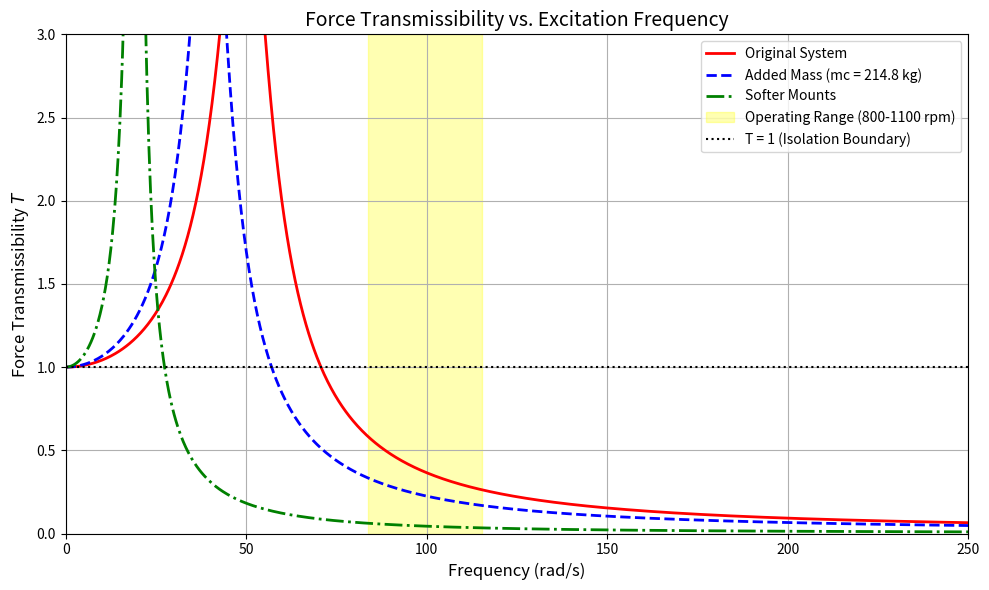

Python code for this plot:
import numpy as np
import matplotlib.pyplot as plt
from scipy.optimize import fsolve

# --- Given System Parameters ---
F0 = 6000.0           # Excitation force amplitude (N)
omega_rpm = [800, 1100] # Operating range (rpm)
m_orig = 400.0        # Original mass (kg)
k_orig = 1000e3       # Original stiffness (N/m)
zeta_orig = 0.12      # Original damping ratio
g = 9.81              # Gravity (m/s^2)

# Convert rpm to rad/s
omega_op = [w * 2 * np.pi / 60 for w in omega_rpm]
w_min, w_max = omega_op[0], omega_op[1]

# --- Helper Functions ---
def calc_dynamics(w, m, k, zeta):
    """Calculates Transmissibility (T) and Amplitude (X) for given parameters."""
    wn = np.sqrt(k / m)
    r = w / wn
    
    # Magnification factor denominator
    den = np.sqrt((1 - r**2)**2 + (2 * zeta * r)**2)
    
    # Amplitude X
    X = (F0 / k) / den
    
    # Transmissibility T
    T = np.sqrt(1 + (2 * zeta * r)**2) / den
    
    # Transmitted Force FT
    FT = T * F0
    return T, X, FT

# Frequency array for plotting
w_vals = np.linspace(0, 250, 1000)

# ==========================================
# Part (a) & (b): Current System Analysis
# ==========================================
wn_orig = np.sqrt(k_orig / m_orig)
T_orig, X_orig, FT_orig = calc_dynamics(w_vals, m_orig, k_orig, zeta_orig)

# Check regulations at the lowest operating speed (worst-case for isolation)
T_curr, X_curr, FT_curr = calc_dynamics(w_min, m_orig, k_orig, zeta_orig)

print("--- (b) Current System Evaluation ---")
print(f"Max Amplitude at operating speed: {X_curr*1000:.2f} mm (Limit: 2.5 mm)")
print(f"Max Transmitted Force at operating speed: {FT_curr:.2f} N (Limit: 2000 N)")
print("Result: CURRENT SETUP FAILS.\n")

# ==========================================
# Part (c): Adding Concrete Mass
# ==========================================
# We need X <= 0.0025 m and FT <= 2000 N at w = 83.77 rad/s.
# We will find the mass that satisfies both and take the maximum required.

def force_diff(m):
    _, _, FT = calc_dynamics(w_min, m, k_orig, zeta_orig)
    return FT - 2000.0

def amp_diff(m):
    _, X, _ = calc_dynamics(w_min, m, k_orig, zeta_orig)
    return X - 0.0025

# Solve for mass requirements
m_req_force = fsolve(force_diff, 500)[0]
m_req_amp = fsolve(amp_diff, 500)[0]

m_new1 = max(m_req_force, m_req_amp)
mc = m_new1 - m_orig

T_new1, _, _ = calc_dynamics(w_vals, m_new1, k_orig, zeta_orig)

print("--- (c) Adding Concrete Mass Solution ---")
print(f"Required total mass: {m_new1:.2f} kg")
print(f"Smallest additional concrete mass (mc): {mc:.2f} kg")
print(f"Condition governing the mass: {'Force Transmissibility' if m_req_force > m_req_amp else 'Vibration Amplitude'}\n")

# ==========================================
# Part (d): Softer Elastomeric Mounts
# ==========================================
k_new = 150e3   # N/m
zeta_new = 0.05

# Check regulations at lowest operating speed
T_new2_op, X_new2_op, FT_new2_op = calc_dynamics(w_min, m_orig, k_new, zeta_new)
T_new2, _, _ = calc_dynamics(w_vals, m_orig, k_new, zeta_new)

print("--- (d) Softer Elastomeric Mounts Solution ---")
print(f"Max Amplitude: {X_new2_op*1000:.2f} mm (Limit: 2.5 mm)")
print(f"Max Transmitted Force: {FT_new2_op:.2f} N (Limit: 2000 N)")
print("Result: NEW MOUNTS PASS.\n")

# ==========================================
# Part (e): Trade-offs (Static Deflection & Resonance)
# ==========================================
delta_st1 = (m_new1 * g) / k_orig
delta_st2 = (m_orig * g) / k_new

# Resonance amplitudes (approximately when w = wn)
wn_new1 = np.sqrt(k_orig / m_new1)
wn_new2 = np.sqrt(k_new / m_orig)

_, X_res1, _ = calc_dynamics(wn_new1, m_new1, k_orig, zeta_orig)
_, X_res2, _ = calc_dynamics(wn_new2, m_orig, k_new, zeta_new)

print("--- (e) Trade-off Analysis ---")
print("Solution 1 (Added Mass):")
print(f"  Static Deflection: {delta_st1*1000:.2f} mm")
print(f"  Resonance Amplitude (Startup): {X_res1*1000:.2f} mm")
print("Solution 2 (Softer Mounts):")
print(f"  Static Deflection: {delta_st2*1000:.2f} mm")
print(f"  Resonance Amplitude (Startup): {X_res2*1000:.2f} mm")

# ==========================================
# Plotting Force Transmissibility
# ==========================================
plt.figure(figsize=(10, 6))

# Plot the three transmissibility curves
plt.plot(w_vals, T_orig, 'r-', linewidth=2, label='Original System')
plt.plot(w_vals, T_new1, 'b--', linewidth=2, label=f'Added Mass (mc = {mc:.1f} kg)')
plt.plot(w_vals, T_new2, 'g-.', linewidth=2, label='Softer Mounts')

# Shade the operating frequency range
plt.axvspan(w_min, w_max, color='yellow', alpha=0.3, label='Operating Range (800-1100 rpm)')

# Formatting the plot
plt.title('Force Transmissibility vs. Excitation Frequency', fontsize=14)
plt.xlabel('Frequency (rad/s)', fontsize=12)
plt.ylabel('Force Transmissibility $T$', fontsize=12)
plt.axhline(1, color='k', linestyle=':', label='T = 1 (Isolation Boundary)')
plt.ylim(0, 3)
plt.xlim(0, 250)
plt.grid(True)
plt.legend()
plt.tight_layout()
plt.show()
